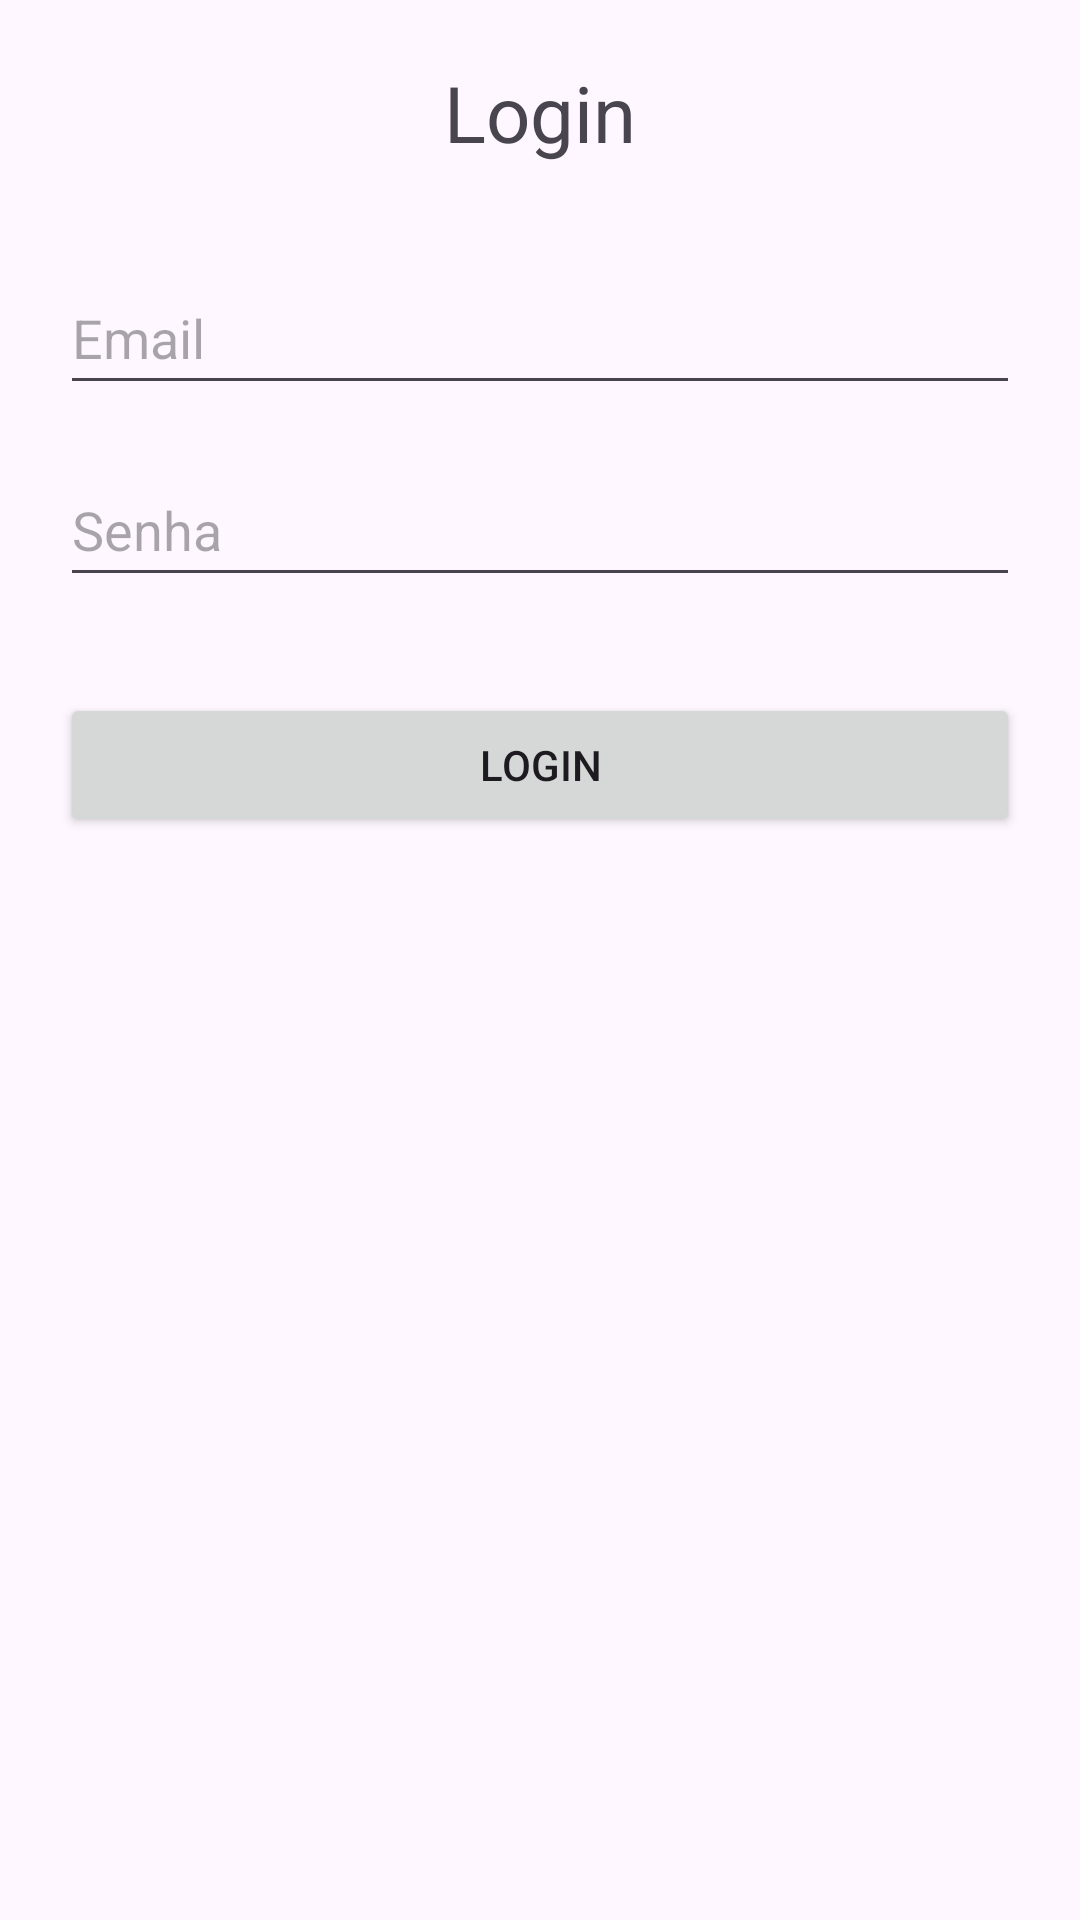

Layout XML and referenced resources for this Android screen:
<!-- AndroidManifest.xml: application theme Theme.AppReposicao -->
<!-- res/layout/activity_main.xml -->
<?xml version="1.0" encoding="utf-8"?>
<RelativeLayout xmlns:android="http://schemas.android.com/apk/res/android"
    xmlns:tools="http://schemas.android.com/tools"
    android:layout_width="match_parent"
    android:layout_height="match_parent"
    android:padding="20dp"
    tools:context=".MainActivity">

    <TextView
        android:id="@+id/tvLoginTitle"
        android:layout_width="wrap_content"
        android:layout_height="wrap_content"
        android:text="Login"
        android:textSize="26sp"
        android:layout_centerHorizontal="true"
        android:layout_marginBottom="32dp"/>

    <EditText
        android:id="@+id/etEmail"
        android:layout_width="match_parent"
        android:layout_height="wrap_content"
        android:layout_below="@id/tvLoginTitle"
        android:layout_marginBottom="16dp"
        android:hint="Email"
        android:inputType="textEmailAddress"
        android:minHeight="48dp" />

    <EditText
        android:id="@+id/etPassword"
        android:layout_width="match_parent"
        android:layout_height="wrap_content"
        android:layout_below="@id/etEmail"
        android:layout_marginBottom="32dp"
        android:hint="Senha"
        android:inputType="textPassword"
        android:minHeight="48dp" />

    <Button
        android:id="@+id/btnLogin"
        android:layout_width="match_parent"
        android:layout_height="wrap_content"
        android:text="Login"
        android:layout_below="@id/etPassword"/>

</RelativeLayout>
<!-- resources referenced by this layout -->
<resources>
  <style name="Theme.AppReposicao" parent="Base.Theme.AppReposicao" />
  <style name="Base.Theme.AppReposicao" parent="Theme.Material3.DayNight.NoActionBar">
          
          
      </style>
</resources>
